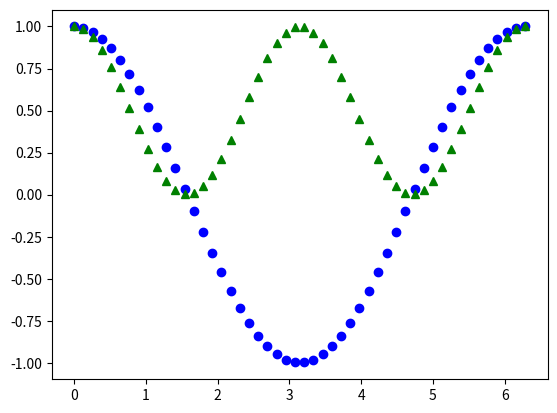

Write Python code to recreate this figure.
import numpy as np
import math
import matplotlib.cm as cm
import matplotlib.mlab as mlab
import matplotlib.pyplot as plt

def derivative_x_squared(x):
    """Returns the derivative of x^2 (2*x) at the input."""
    return 2*x

def get_com(point_array):
    total = np.array([0.,0.])
    for point in point_array:
        total += point
    return total/len(point_array)

def lorentz_deriv(coord, sigma=10., beta=8./3, rho=28.0):
    """Compute the time-derivative of a Lorentz system."""
    coord = [1,2,3]
    x, y, z = coord # unpack coordinates
    return np.array([sigma * (y - x), x * (rho - z) - y, x * y - beta * z])

def euler(
        num_steps,
        step_size,
        initial_point=np.array([0.,0.]),
        derivative_function=derivative_x_squared
    ):
    """
    Implements euler’s method for the input function.

    Performs numerical integration over a finite amount of steps, by
    approximating the function with the tangent line. Parameters below
    described in the format <datatype, description>

    ----------
    Parameters
    ----------
    num_steps : int, describes the number of steps to take. For a
                fixed step size, higher num_steps will increase the
                amount of the function our approximation covers.

    step_size : float, describes the size of each step.  Higher step
                size will increase the amount of the function that the
                approximation covers (for fixed num_steps), but at the
                cost of accuracy.

    initial_point : numpy array, describes the initial condition.
                    Order is (x,y).  Defaults to np.array([0.,0.]).
                    Datatype stored in the array should be float.

    derivative_function : function, calculates the derivative of the
                          mathematical function we're integrating.
                          Should take inputs either of type int or type
                          float. Defaults to derivative_x_squared,
                          which returns 2*x.

    -------
    Returns
    -------
    out_array : numpy array, entries are other objects of type numpy
                array.  Each entry should describe some point (x,y)
                lying on our curve approximation.

    ------------
    Example call
    ------------
    point_array = euler(50, .25, initial_point=np.array([1.0,0.24]),
                        derivative_function = math.cos)
    """
    to_write = np.zeros((num_steps, 2))
    for n in range(num_steps):
        to_write[n] = initial_point
        initial_point += np.array([step_size, step_size*derivative_function(initial_point[0])])
    return to_write

#vals = euler(20,.25, initial_point=np.array([0.,0.]))
#print(vals)
#x,y = [val[0] for val in vals], [val[1] for val in vals]
#print(x,y)
#val2 = np.array([np.array([x, np.sin(x)]) for x in np.linspace(0,np.pi,10000)])
#print("com of sin is", get_com(val2))
#plt.plot(x,y, "o")
#plt.show()

x = np.linspace(0,2*np.pi, 50) # this is similar to range()
y = np.cos(x)
y2 = y**2
plt.plot(x,y,"bo") # creates the plot with blue circle markers
plt.plot(x,y2,"g^") # same but green triangles pointing upward
plt.show()
